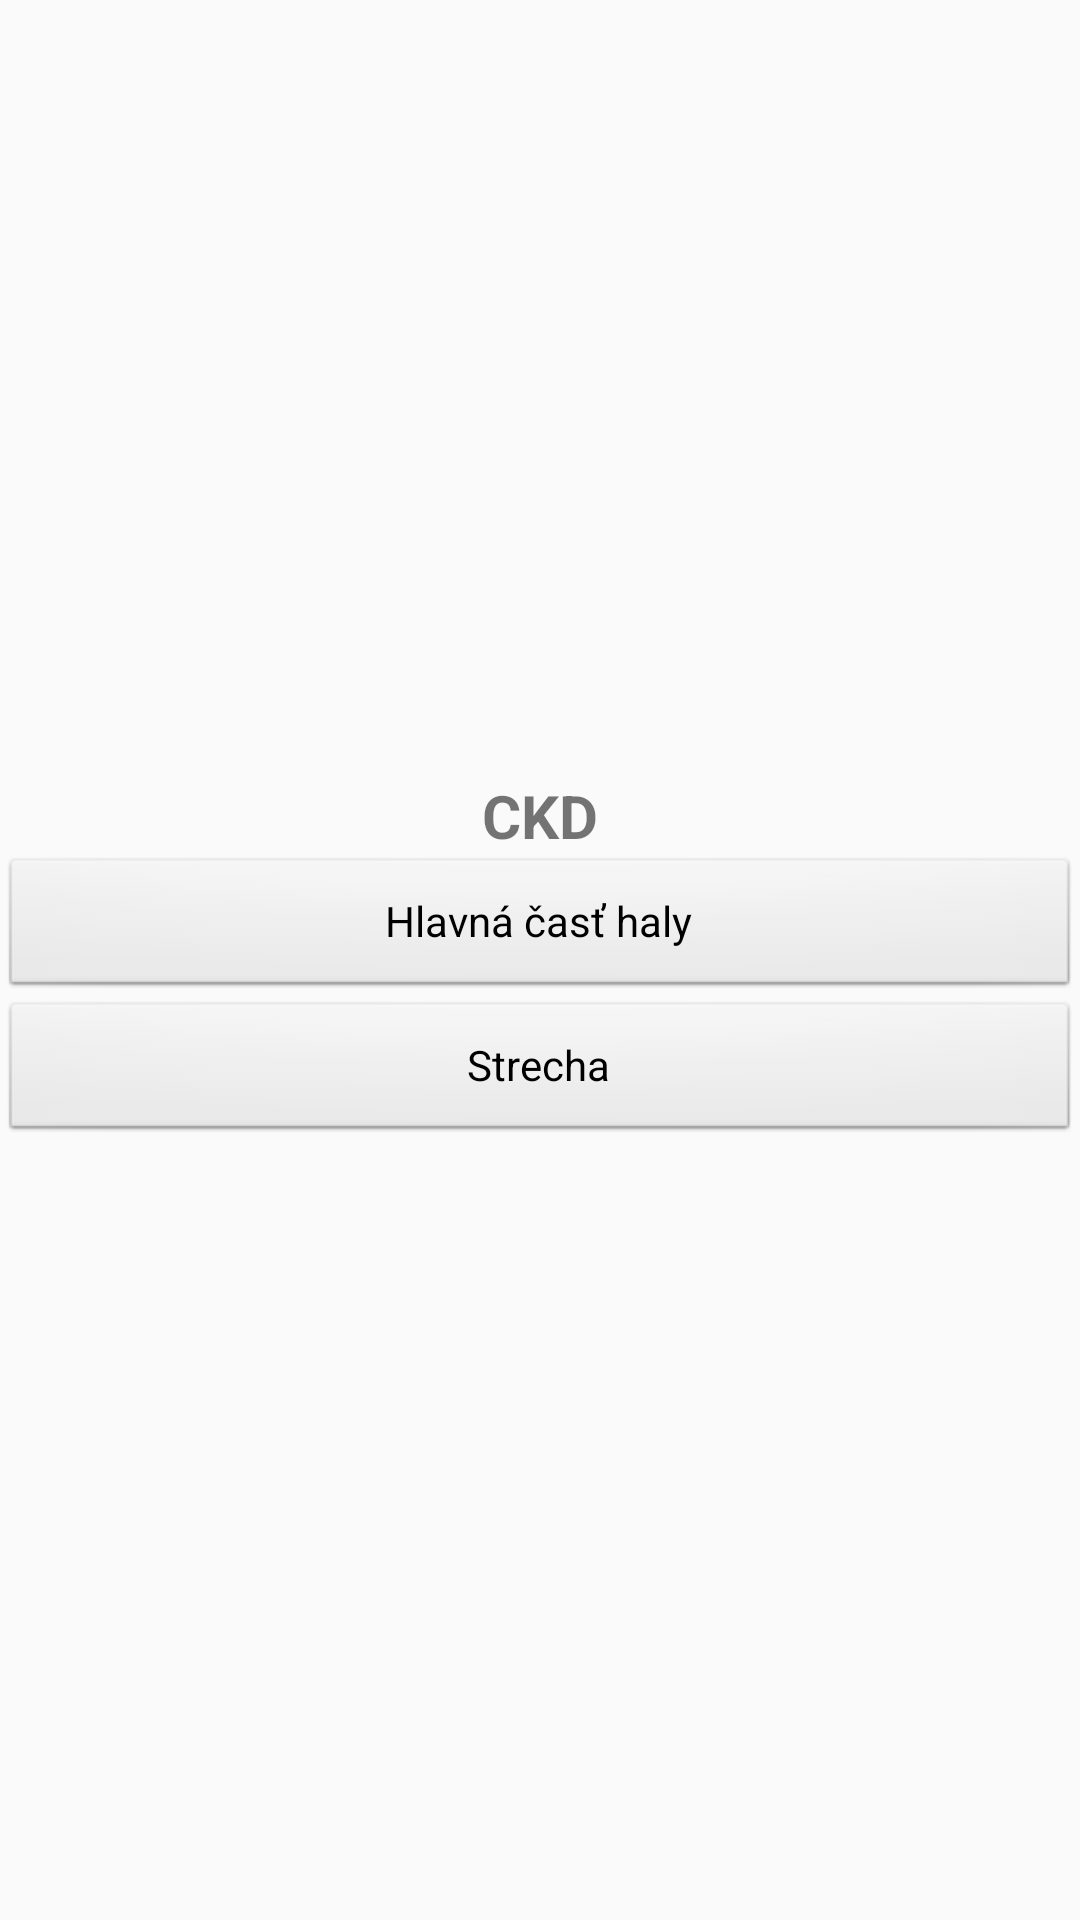

Here is an Android app screen rendered from its layout file. Give the layout XML and the strings, colors and styles it references.
<!-- AndroidManifest.xml: application theme Theme.MyApplicationMobistest -->
<!-- res/layout/activityckd1.xml -->
<?xml version="1.0" encoding="utf-8"?>
<LinearLayout xmlns:android="http://schemas.android.com/apk/res/android"
    xmlns:app="http://schemas.android.com/apk/res-auto"
    xmlns:tools="http://schemas.android.com/tools"
    android:layout_width="match_parent"
    android:layout_height="match_parent"
    android:orientation="vertical"
    android:gravity="center"
    tools:context="com.example.myapplication.activityckd1">

    <TextView
        android:layout_width="wrap_content"
        android:layout_height="wrap_content"
        android:text="CKD"
        android:textSize="20sp"
        android:textStyle="bold" />

    <Button
        android:id="@+id/buttonk1"
        style="@android:style/Widget.Button"
        android:layout_width="match_parent"
        android:layout_height="wrap_content"
        android:text="Hlavná časť haly" />

    <Button
        android:id="@+id/buttonk2"
        style="@android:style/Widget.Button"
        android:layout_width="match_parent"
        android:layout_height="wrap_content"
        android:text="Strecha" />






</LinearLayout>
<!-- resources referenced by this layout -->
<resources>
  <style name="Theme.MyApplicationMobistest" parent="Theme.AppCompat.Light.DarkActionBar">
          
          <item name="colorPrimary">@color/purple_500</item>
          <item name="colorPrimaryDark">@color/purple_700</item>
          <item name="colorAccent">@color/teal_200</item>
          
      </style>
  <!-- not gathered from this repository: default colours our renderer supplied (Android Studio template values) -->
  <color name="purple_500">#FF6200EE</color>
  <color name="purple_700">#FF3700B3</color>
  <color name="teal_200">#FF03DAC5</color>
</resources>
